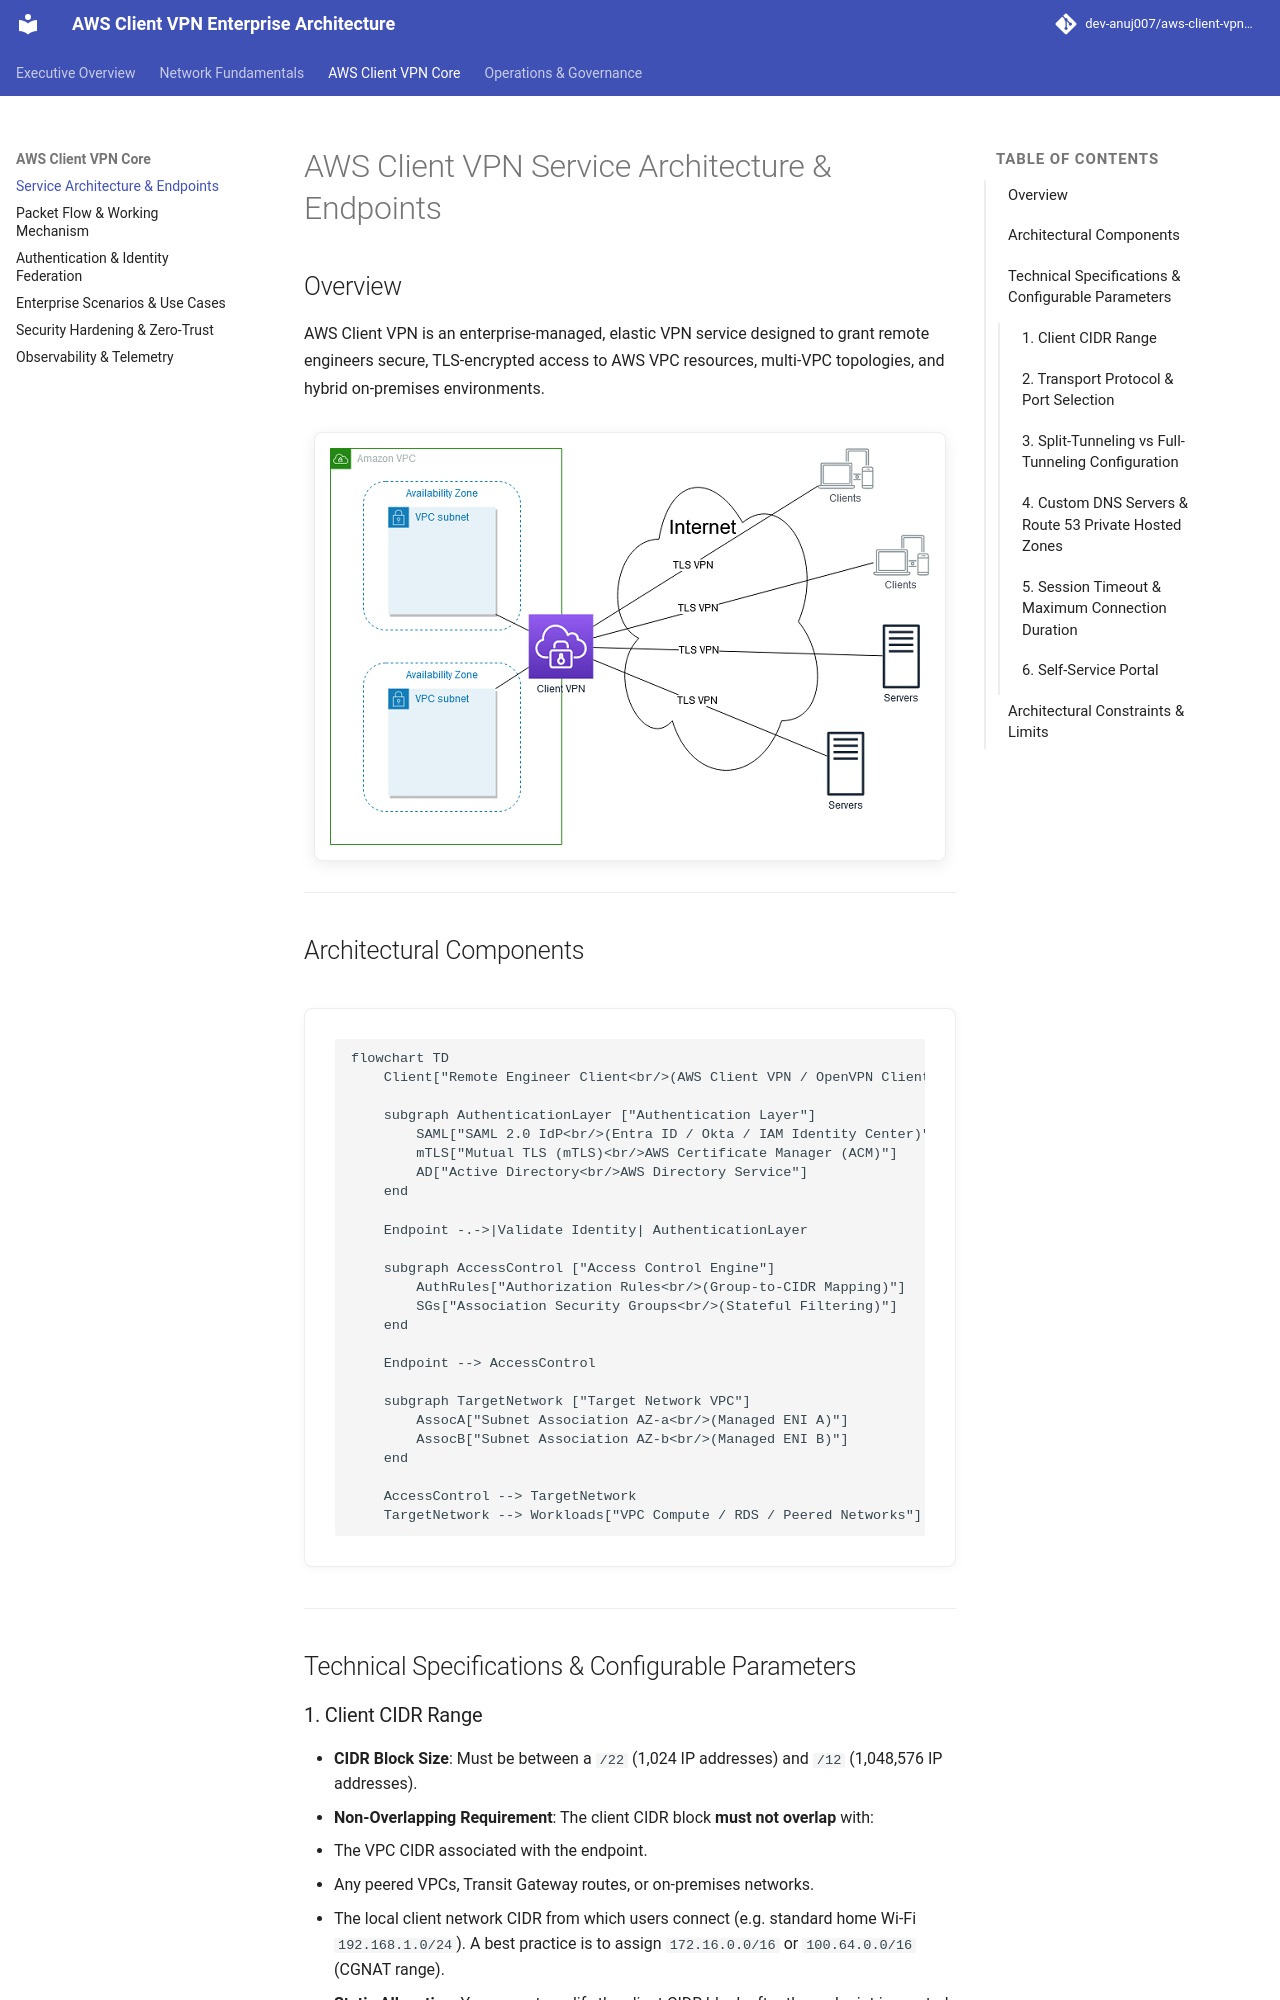

repository: dev-anuj007/aws-client-vpn-architecture · page: aws-cvpn/index.html · generator: mkdocs

# AWS Client VPN Service Architecture & Endpoints

## Overview
AWS Client VPN is an enterprise-managed, elastic VPN service designed to grant remote engineers secure, TLS-encrypted access to AWS VPC resources, multi-VPC topologies, and hybrid on-premises environments.

![AWS Client VPN Overview](assets/cvpn.png)

---

## Architectural Components

```mermaid
flowchart TD
    Client["Remote Engineer Client<br/>(AWS Client VPN / OpenVPN Client)"] -->|TLS VPN Session| Endpoint["AWS Client VPN Endpoint<br/>(Elastic Managed Gateway)"]

    subgraph AuthenticationLayer ["Authentication Layer"]
        SAML["SAML 2.0 IdP<br/>(Entra ID / Okta / IAM Identity Center)"]
        mTLS["Mutual TLS (mTLS)<br/>AWS Certificate Manager (ACM)"]
        AD["Active Directory<br/>AWS Directory Service"]
    end

    Endpoint -.->|Validate Identity| AuthenticationLayer

    subgraph AccessControl ["Access Control Engine"]
        AuthRules["Authorization Rules<br/>(Group-to-CIDR Mapping)"]
        SGs["Association Security Groups<br/>(Stateful Filtering)"]
    end

    Endpoint --> AccessControl

    subgraph TargetNetwork ["Target Network VPC"]
        AssocA["Subnet Association AZ-a<br/>(Managed ENI A)"]
        AssocB["Subnet Association AZ-b<br/>(Managed ENI B)"]
    end

    AccessControl --> TargetNetwork
    TargetNetwork --> Workloads["VPC Compute / RDS / Peered Networks"]
```

---

## Technical Specifications & Configurable Parameters

### 1. Client CIDR Range
* **CIDR Block Size**: Must be between a `/22` (1,024 IP addresses) and `/12` (1,048,576 IP addresses).
* **Non-Overlapping Requirement**: The client CIDR block **must not overlap** with:
  1. The VPC CIDR associated with the endpoint.
  2. Any peered VPCs, Transit Gateway routes, or on-premises networks.
  3. The local client network CIDR from which users connect (e.g. standard home Wi-Fi `192.168.1.0/24`). A best practice is to assign `172.16.0.0/16` or `100.64.0.0/16` (CGNAT range).
* **Static Allocation**: You cannot modify the client CIDR block after the endpoint is created.

---

### 2. Transport Protocol & Port Selection
AWS Client VPN supports ports **443** and **1194** for both **UDP** and **TCP**:

* **UDP Port 1194 (Default & Recommended)**: Delivers lowest latency and prevents TCP-over-TCP congestion collapse.
* **TCP Port 443**: Best for users connecting from restrictive firewall environments where UDP traffic is blocked.

---
